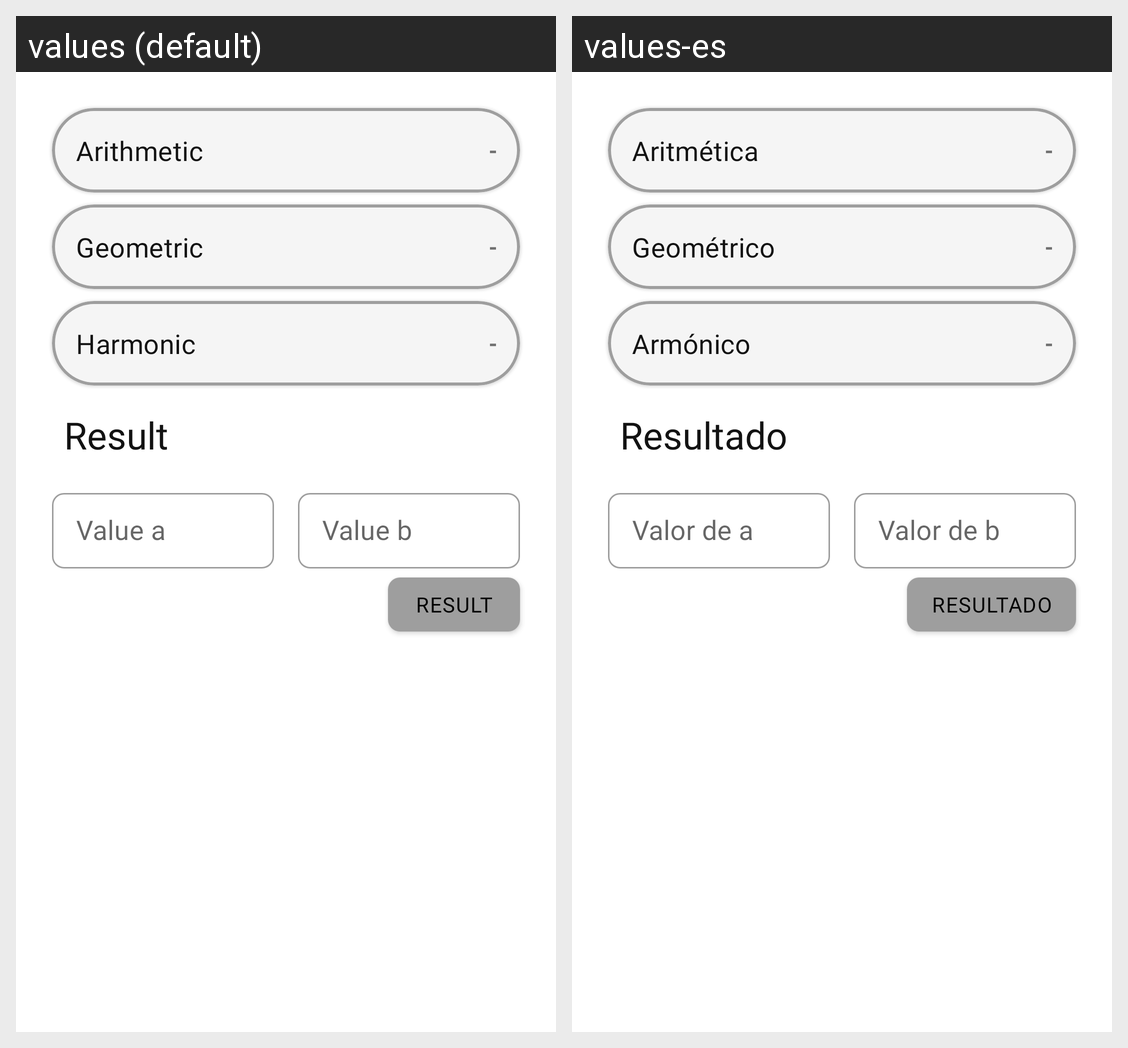

For this localized Android screen grid, give each drawn string resource with its value in every locale shown.
Android screen res/layout/fragment_contanier_average.xml rendered under 2 locales, left to right: values (default), values-es. Device: Nexus 5 (rendered at 1080×1920; each locale shown at half size, 540×960, under a caption strip naming it); theme Theme.SmartCalculator.
Strings drawn on this screen, with the default value and each locale's value (text and hints the layout hard-codes, and strings that could not be matched under every locale, appear in the picture but are not listed):

hint_value_arithmetic
  values: Arithmetic
  values-es: Aritmética

hint_value_result_simbol
  values: -
  values-es: -

hint_value_geometric
  values: Geometric
  values-es: Geométrico

hint_value_harmonic
  values: Harmonic
  values-es: Armónico

hint_value_result
  values: Result
  values-es: Resultado

hint_value_a
  values: Value a
  values-es: Valor de a

hint_value_b
  values: Value b
  values-es: Valor de b
